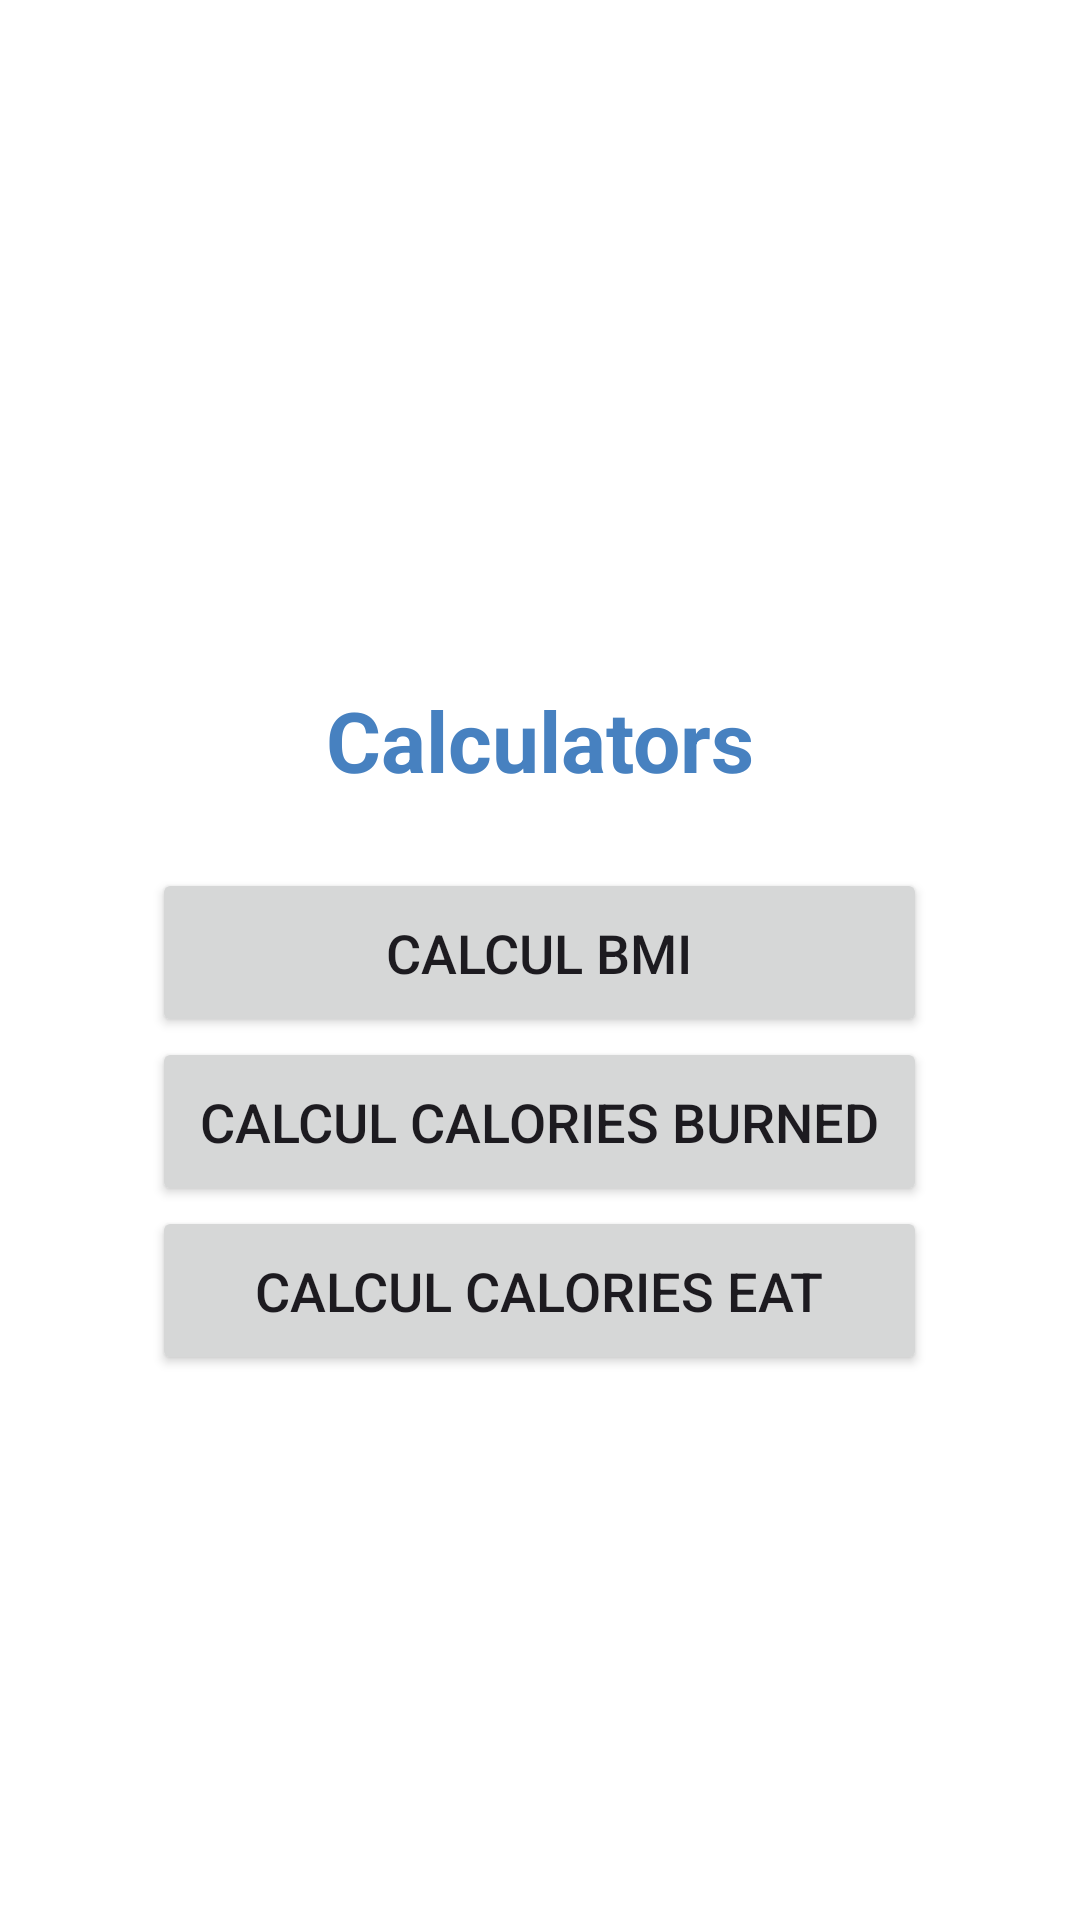

Write the Android layout XML for this screen, with the resource values it uses.
<!-- AndroidManifest.xml: application theme Theme.BeHealth -->
<!-- res/layout/fragment_calculator.xml -->
<?xml version="1.0" encoding="utf-8"?>
<androidx.constraintlayout.widget.ConstraintLayout xmlns:android="http://schemas.android.com/apk/res/android"
    xmlns:app="http://schemas.android.com/apk/res-auto"
    xmlns:tools="http://schemas.android.com/tools"
    android:id="@+id/fragmentCalculatorLayout"
    android:layout_width="match_parent"
    android:layout_height="match_parent"
    tools:context=".calculators.CalculatorFragment">

    <TextView
        android:id="@+id/tv_fragmentCalculators_title"
        android:layout_width="wrap_content"
        android:layout_height="wrap_content"
        android:layout_marginTop="228dp"
        android:text="Calculators"
        android:textColor="@color/ocean_blue"
        android:textSize="28sp"
        android:textStyle="bold"
        app:layout_constraintEnd_toEndOf="parent"
        app:layout_constraintStart_toStartOf="parent"
        app:layout_constraintTop_toTopOf="parent" />

    <TableLayout
        android:id="@+id/tl_fragmentCalculator"
        android:layout_width="0dp"
        android:layout_height="wrap_content"
        android:layout_marginTop="24dp"
        app:layout_constraintEnd_toEndOf="parent"
        app:layout_constraintStart_toStartOf="parent"
        app:layout_constraintTop_toBottomOf="@+id/tv_fragmentCalculators_title">

        <TableRow
            android:layout_width="match_parent"
            android:layout_height="match_parent"
            android:gravity="center">

            <Button
                android:id="@+id/btn_fragmentCalculator_goToBmiCalculator"
                android:layout_width="wrap_content"
                android:layout_height="wrap_content"
                android:padding="16dp"
                android:textSize="18sp"
                app:cornerRadius="10dp"
                android:text="Calcul BMI" />

        </TableRow>

        <TableRow
            android:layout_width="match_parent"
            android:layout_height="match_parent"
            android:gravity="center">

            <Button
                android:id="@+id/btn_fragmentCalculator_goToCaloriesBurnedCalculator"
                android:layout_width="wrap_content"
                android:layout_height="wrap_content"
                android:padding="16dp"
                android:textSize="18sp"
                app:cornerRadius="10dp"
                android:text="Calcul Calories Burned" />
        </TableRow>

        <TableRow
            android:layout_width="match_parent"
            android:layout_height="match_parent"
            android:gravity="center">

            <Button
                android:id="@+id/btn_fragmentCalculator_goToCaloriesEatenCalculator"
                android:layout_width="wrap_content"
                android:layout_height="wrap_content"
                android:padding="16dp"
                android:textSize="18sp"
                app:cornerRadius="10dp"
                android:text="Calcul Calories Eat" />
        </TableRow>

    </TableLayout>
</androidx.constraintlayout.widget.ConstraintLayout>
<!-- resources referenced by this layout -->
<resources>
  <color name="ocean_blue">#4781C0</color>
  <style name="Theme.BeHealth" parent="Base.Theme.BeHealth" />
  <style name="Base.Theme.BeHealth" parent="Theme.Material3.DayNight.NoActionBar">
          <item name="colorPrimary">@color/ocean_blue</item>
          <item name="android:windowBackground">@color/white</item>
          <item name="android:statusBarColor">@color/ocean_blue</item>
          <item name="android:navigationBarColor">@color/ocean_blue</item>
      </style>
  <color name="white">#FFFFFF</color>
</resources>
